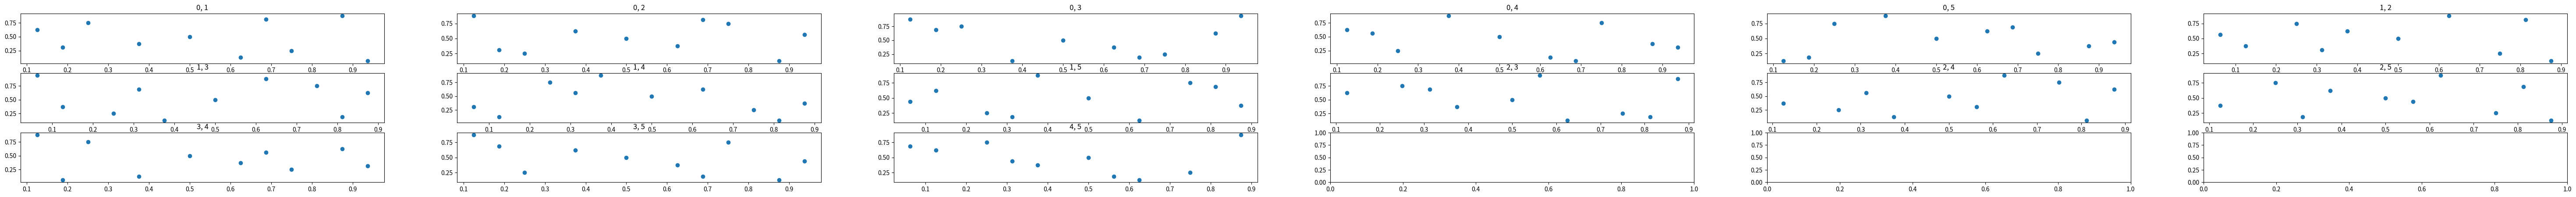
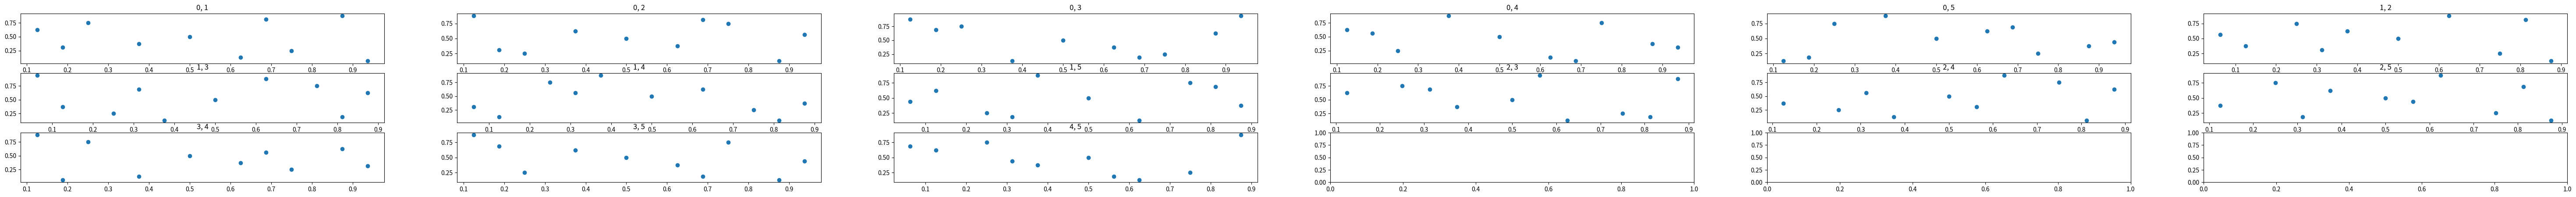

Generate these figures, in order, with matplotlib:
"""
  Licensing:
    This code is distributed under the MIT license.
  Authors:
[redacted]
[redacted]
[redacted]
[redacted]
[redacted]
[redacted]
    Original code is available from http://people.sc.fsu.edu/~jburkardt/py_src/sobol/sobol.html
"""
import numpy as np


def i4_sobol_generate(dim_num, n, skip=1):
    """
    i4_sobol_generate generates a Sobol dataset.
    Parameters:
      Input, integer dim_num, the spatial dimension.
      Input, integer N, the number of points to generate.
      Input, integer SKIP, the number of initial points to skip.
      Output, real R(M,N), the points.
    """
    r = np.full((n, dim_num), np.nan)
    for j in range(n):
        seed = j + skip
        r[j, 0:dim_num], next_seed = i4_sobol(dim_num, seed)

    return r


def i4_sobol(dim_num, seed):
    """
    Parameters:
      Input, integer DIM_NUM, the number of spatial dimensions.
      DIM_NUM must satisfy 1 <= DIM_NUM <= 40.
      Input/output, integer SEED, the "seed" for the sequence.
      This is essentially the index in the sequence of the quasirandom
      value to be generated.  On output, SEED has been set to the
      appropriate next value, usually simply SEED+1.
      If SEED is less than 0 on input, it is treated as though it were 0.
      An input value of 0 requests the first (0-th) element of the sequence.
      Output, real QUASI(DIM_NUM), the next quasirandom vector.
    """
    global atmost
    global dim_max
    global dim_num_save
    global initialized
    global lastq
    global log_max
    global maxcol
    global poly
    global recipd
    global seed_save
    global v

    if 'initialized' not in list(globals().keys()):
        initialized = 0
        dim_num_save = -1

    if not initialized or dim_num != dim_num_save:
        initialized = 1
        dim_max = 40
        dim_num_save = -1
        log_max = 30
        seed_save = -1

        #  Initialize (part of) V.
        v = np.zeros((dim_max, log_max))
        v[0:40, 0] = np.transpose([
            1, 1, 1, 1, 1, 1, 1, 1, 1, 1,
            1, 1, 1, 1, 1, 1, 1, 1, 1, 1,
            1, 1, 1, 1, 1, 1, 1, 1, 1, 1,
            1, 1, 1, 1, 1, 1, 1, 1, 1, 1])

        v[2:40, 1] = np.transpose([
            1, 3, 1, 3, 1, 3, 3, 1,
            3, 1, 3, 1, 3, 1, 1, 3, 1, 3,
            1, 3, 1, 3, 3, 1, 3, 1, 3, 1,
            3, 1, 1, 3, 1, 3, 1, 3, 1, 3])

        v[3:40, 2] = np.transpose([
            7, 5, 1, 3, 3, 7, 5,
            5, 7, 7, 1, 3, 3, 7, 5, 1, 1,
            5, 3, 3, 1, 7, 5, 1, 3, 3, 7,
            5, 1, 1, 5, 7, 7, 5, 1, 3, 3])

        v[5:40, 3] = np.transpose([
            1, 7,  9,  13, 11,
            1, 3,  7,  9,  5,  13, 13, 11, 3,  15,
            5, 3,  15, 7,  9,  13, 9,  1,  11, 7,
            5, 15, 1,  15, 11, 5,  3,  1,  7,  9])

        v[7:40, 4] = np.transpose([
            9,  3,  27,
            15, 29, 21, 23, 19, 11, 25, 7,  13, 17,
            1,  25, 29, 3,  31, 11, 5,  23, 27, 19,
            21, 5,  1,  17, 13, 7,  15, 9,  31, 9])

        v[13:40, 5] = np.transpose([
            37, 33, 7,  5,  11, 39, 63,
            27, 17, 15, 23, 29, 3,  21, 13, 31, 25,
            9,  49, 33, 19, 29, 11, 19, 27, 15, 25])

        v[19:40, 6] = np.transpose([
            13,
            33, 115, 41, 79, 17, 29,  119, 75, 73, 105,
            7,  59,  65, 21, 3,  113, 61,  89, 45, 107])

        v[37:40, 7] = np.transpose([
            7, 23, 39])

        #  Set POLY.
        poly = [
            1,   3,   7,   11,  13,  19,  25,  37,  59,  47,
            61,  55,  41,  67,  97,  91,  109, 103, 115, 131,
            193, 137, 145, 143, 241, 157, 185, 167, 229, 171,
            213, 191, 253, 203, 211, 239, 247, 285, 369, 299]

        atmost = 2 ** log_max - 1

        #  Find the number of bits in ATMOST.
        maxcol = i4_bit_hi1(atmost)

        #  Initialize row 1 of V.
        v[0, 0:maxcol] = 1


    #  Things to do only if the dimension changed.
    if dim_num != dim_num_save:

        #  Check parameters.
        if dim_num < 1 or dim_max < dim_num:
            print('I4_SOBOL - Fatal error!')
            print('  The spatial dimension DIM_NUM should satisfy:')
            print('    1 <= DIM_NUM <= %d' % dim_max)
            print('  But this input value is DIM_NUM = %d' % dim_num)
            return

        dim_num_save = dim_num

        #  Initialize the remaining rows of V.
        for i in range(2, dim_num + 1):

            #  The bits of the integer POLY(I) gives the form of polynomial I.
            #  Find the degree of polynomial I from binary encoding.
            j = poly[i - 1]
            m = 0
            j //= 2
            while j > 0:
                j //= 2
                m += 1

            #  Expand this bit pattern to separate components of the logical array INCLUD.
            j = poly[i - 1]
            includ = np.zeros(m)
            for k in range(m, 0, -1):
                j2 = j // 2
                includ[k - 1] = (j != 2 * j2)
                j = j2

            #  Calculate the remaining elements of row I as explained
            #  in Bratley and Fox, section 2.
            for j in range(m + 1, maxcol + 1):
                newv = v[i - 1, j - m - 1]
                l = 1
                for k in range(1, m + 1):
                    l *= 2
                    if includ[k - 1]:
                        newv = np.bitwise_xor(
                            int(newv), int(l * v[i - 1, j - k - 1]))
                v[i - 1, j - 1] = newv

        #  Multiply columns of V by appropriate power of 2.
        l = 1
        for j in range(maxcol - 1, 0, -1):
            l *= 2
            v[0:dim_num, j - 1] = v[0:dim_num, j - 1] * l

        #  RECIPD is 1/(common denominator of the elements in V).
        recipd = 1.0 / (2 * l)
        lastq = np.zeros(dim_num)

    seed = int(np.floor(seed))

    if seed < 0:
        seed = 0

    l = 1
    if seed == 0:
        lastq = np.zeros(dim_num)

    elif seed == seed_save + 1:

        #  Find the position of the right-hand zero in SEED.
        l = i4_bit_lo0(seed)

    elif seed <= seed_save:

        seed_save = 0
        lastq = np.zeros(dim_num)

        for seed_temp in range(int(seed_save), int(seed)):
            l = i4_bit_lo0(seed_temp)
            for i in range(1, dim_num + 1):
                lastq[i - 1] = np.bitwise_xor(
                    int(lastq[i - 1]), int(v[i - 1, l - 1]))

        l = i4_bit_lo0(seed)

    elif seed_save + 1 < seed:

        for seed_temp in range(int(seed_save + 1), int(seed)):
            l = i4_bit_lo0(seed_temp)
            for i in range(1, dim_num + 1):
                lastq[i - 1] = np.bitwise_xor(
                    int(lastq[i - 1]), int(v[i - 1, l - 1]))

        l = i4_bit_lo0(seed)

    #  Check that the user is not calling too many times!
    if maxcol < l:
        print('I4_SOBOL - Fatal error!')
        print('  Too many calls!')
        print('  MAXCOL = %d\n' % maxcol)
        print('  L =      %d\n' % l)
        return

    #  Calculate the new components of QUASI.
    quasi = np.zeros(dim_num)
    for i in range(1, dim_num + 1):
        quasi[i - 1] = lastq[i - 1] * recipd
        lastq[i - 1] = np.bitwise_xor(
            int(lastq[i - 1]), int(v[i - 1, l - 1]))

    seed_save = seed
    seed += 1

    return [quasi, seed]


def i4_bit_hi1(n):
    """
    i4_bit_hi1 returns the position of the high 1 bit base 2 in an integer.
    Example:
      +------+-------------+-----
      |    N |      Binary | BIT
      +------|-------------+-----
      |    0 |           0 |   0
      |    1 |           1 |   1
      |    2 |          10 |   2
      |    3 |          11 |   2
      |    4 |         100 |   3
      |    5 |         101 |   3
      |    6 |         110 |   3
      |    7 |         111 |   3
      |    8 |        1000 |   4
      |    9 |        1001 |   4
      |   10 |        1010 |   4
      |   11 |        1011 |   4
      |   12 |        1100 |   4
      |   13 |        1101 |   4
      |   14 |        1110 |   4
      |   15 |        1111 |   4
      |   16 |       10000 |   5
      |   17 |       10001 |   5
      | 1023 |  1111111111 |  10
      | 1024 | 10000000000 |  11
      | 1025 | 10000000001 |  11
    Parameters:
      Input, integer N, the integer to be measured.
      N should be nonnegative.  If N is nonpositive, the value will always be 0.
      Output, integer BIT, the number of bits base 2.
    """
    i = np.floor(n)
    bit = 0
    while i > 0:
        bit += 1
        i //= 2
    return bit


def i4_bit_lo0(n):
    """
    I4_BIT_LO0 returns the position of the low 0 bit base 2 in an integer.
    Example:
      +------+------------+----
      |    N |     Binary | BIT
      +------+------------+----
      |    0 |          0 |   1
      |    1 |          1 |   2
      |    2 |         10 |   1
      |    3 |         11 |   3
      |    4 |        100 |   1
      |    5 |        101 |   2
      |    6 |        110 |   1
      |    7 |        111 |   4
      |    8 |       1000 |   1
      |    9 |       1001 |   2
      |   10 |       1010 |   1
      |   11 |       1011 |   3
      |   12 |       1100 |   1
      |   13 |       1101 |   2
      |   14 |       1110 |   1
      |   15 |       1111 |   5
      |   16 |      10000 |   1
      |   17 |      10001 |   2
      | 1023 | 1111111111 |   1
      | 1024 | 0000000000 |   1
      | 1025 | 0000000001 |   1
    Parameters:
      Input, integer N, the integer to be measured.
      N should be nonnegative.
      Output, integer BIT, the position of the low 1 bit.
    """
    bit = 1
    i = np.floor(n)
    while i != 2 * (i // 2):
        bit += 1
        i //= 2
    return bit


if __name__ == '__main__':
    N = 6
    n_axies = int(N*(N-1)/2)
    mat = i4_sobol_generate(N, 10)
    import matplotlib.pyplot as plt
    from itertools import combinations
    fig, axies = plt.subplots(3, int(n_axies/3) + 1, figsize=(5*n_axies, 5))
    for (i, j), ax in zip(combinations(list(range(N)), 2), axies.flatten()):
        ax.scatter(mat[:, i], mat[:, j])
        ax.set_title(f"{i}, {j}")
    plt.show()

    N = 6
    n_axies = int(N*(N-1)/2)
    mat = i4_sobol_generate(N, 10)
    import matplotlib.pyplot as plt
    from itertools import combinations
    fig, axies = plt.subplots(3, int(n_axies/3) + 1, figsize=(5*n_axies, 5))
    for (i, j), ax in zip(combinations(list(range(N)), 2), axies.flatten()):
        ax.scatter(mat[:, i], mat[:, j])
        ax.set_title(f"{i}, {j}")
    plt.show()
